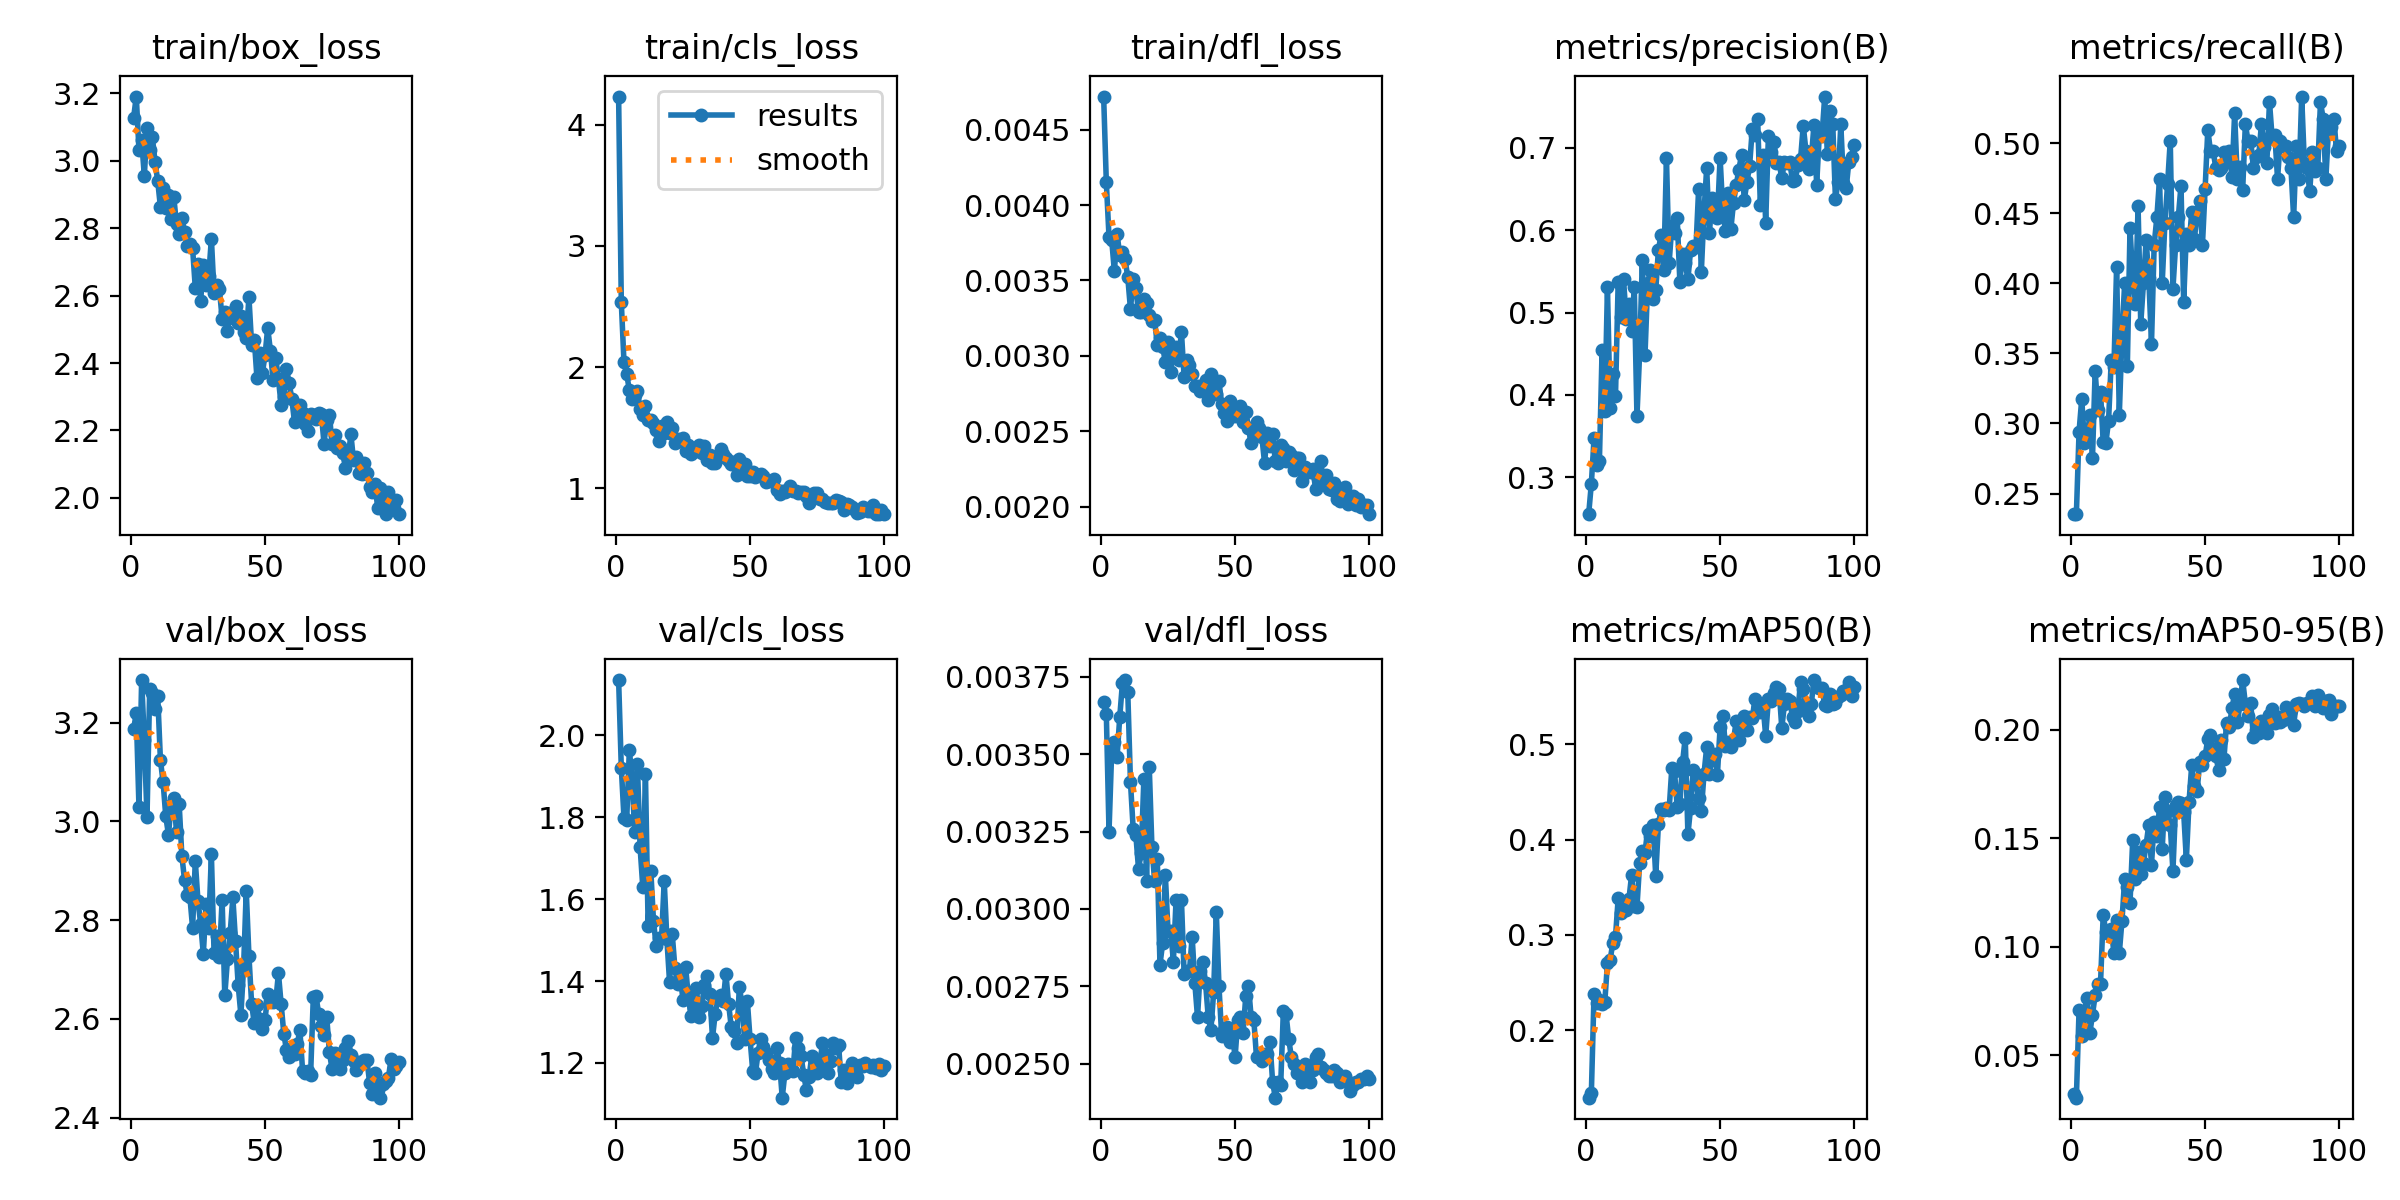

Values plotted in this chart, from the file beside it:
epoch, time, train/box_loss, train/cls_loss, train/dfl_loss, metrics/precision(B), metrics/recall(B), metrics/mAP50(B), metrics/mAP50-95(B), val/box_loss, val/cls_loss, val/dfl_loss, lr/pg0, lr/pg1, lr/pg2
1, 16.11, 3.127, 4.233, 0.00472, 0.2551, 0.2353, 0.1296, 0.03196, 3.187, 2.135, 0.00367, 0.00036, 0.00036, 0.00036
2, 17.69, 3.19, 2.533, 0.00415, 0.2922, 0.2353, 0.1344, 0.03042, 3.218, 1.921, 0.00363, 0.0007327, 0.0007327, 0.0007327
3, 19.09, 3.033, 2.039, 0.00379, 0.3473, 0.2941, 0.238, 0.07082, 3.029, 1.798, 0.00325, 0.001098, 0.001098, 0.001098
4, 20.5, 3.06, 1.945, 0.00377, 0.3149, 0.3176, 0.2283, 0.05878, 3.286, 1.792, 0.00351, 0.001455, 0.001455, 0.001455
5, 21.83, 2.955, 1.808, 0.00356, 0.3196, 0.2863, 0.232, 0.07004, 3.164, 1.965, 0.00354, 0.001806, 0.001806, 0.001806
6, 23.17, 3.097, 1.739, 0.00381, 0.4543, 0.2902, 0.2274, 0.07646, 3.009, 1.894, 0.00349, 0.001901, 0.001901, 0.001901
7, 24.67, 3.032, 1.77, 0.00367, 0.3807, 0.3059, 0.2294, 0.06001, 3.268, 1.764, 0.00362, 0.001881, 0.001881, 0.001881
8, 26.01, 3.069, 1.804, 0.00369, 0.531, 0.2752, 0.2704, 0.06868, 3.259, 1.931, 0.00373, 0.001861, 0.001861, 0.001861
9, 27.34, 2.997, 1.657, 0.00364, 0.3836, 0.3372, 0.2734, 0.07764, 3.228, 1.727, 0.00374, 0.001842, 0.001842, 0.001842
10, 28.72, 2.939, 1.605, 0.00352, 0.4248, 0.3099, 0.2921, 0.08276, 3.254, 1.631, 0.0037, 0.001822, 0.001822, 0.001822
11, 30.11, 2.863, 1.675, 0.00331, 0.3987, 0.3225, 0.298, 0.08298, 3.124, 1.906, 0.00341, 0.001802, 0.001802, 0.001802
12, 31.59, 2.918, 1.56, 0.00351, 0.5371, 0.2866, 0.3383, 0.1147, 3.079, 1.534, 0.00326, 0.001782, 0.001782, 0.001782
13, 32.97, 2.86, 1.56, 0.00345, 0.4942, 0.2863, 0.3233, 0.1068, 3.01, 1.67, 0.00324, 0.001762, 0.001762, 0.001762
14, 34.3, 2.899, 1.536, 0.00329, 0.5402, 0.302, 0.3302, 0.1061, 2.973, 1.547, 0.00313, 0.001743, 0.001743, 0.001743
15, 35.63, 2.827, 1.477, 0.00329, 0.4919, 0.3451, 0.3258, 0.108, 3.033, 1.486, 0.00318, 0.001723, 0.001723, 0.001723
16, 36.97, 2.891, 1.386, 0.00338, 0.511, 0.3402, 0.3372, 0.0972, 3.048, 1.505, 0.00342, 0.001703, 0.001703, 0.001703
17, 38.53, 2.811, 1.517, 0.00335, 0.4772, 0.4118, 0.3627, 0.1123, 2.979, 1.504, 0.00309, 0.001683, 0.001683, 0.001683
18, 40.02, 2.784, 1.457, 0.00327, 0.5312, 0.3059, 0.3299, 0.09696, 3.034, 1.644, 0.00346, 0.001663, 0.001663, 0.001663
19, 41.36, 2.831, 1.549, 0.00323, 0.374, 0.3632, 0.329, 0.1121, 2.93, 1.502, 0.0032, 0.001644, 0.001644, 0.001644
20, 42.7, 2.789, 1.457, 0.00324, 0.4509, 0.4, 0.3751, 0.1311, 2.881, 1.397, 0.00309, 0.001624, 0.001624, 0.001624
21, 44.08, 2.748, 1.5, 0.00307, 0.5638, 0.3412, 0.3877, 0.1274, 2.852, 1.514, 0.00316, 0.001604, 0.001604, 0.001604
22, 45.53, 2.752, 1.372, 0.00312, 0.4485, 0.4392, 0.3862, 0.1204, 2.846, 1.431, 0.00282, 0.001584, 0.001584, 0.001584
23, 46.86, 2.74, 1.409, 0.00306, 0.5358, 0.4039, 0.4105, 0.1492, 2.784, 1.393, 0.00289, 0.001564, 0.001564, 0.001564
24, 48.25, 2.623, 1.386, 0.00296, 0.5511, 0.3852, 0.4032, 0.1312, 2.92, 1.409, 0.00311, 0.001545, 0.001545, 0.001545
25, 49.57, 2.694, 1.417, 0.00309, 0.5168, 0.4549, 0.4152, 0.1435, 2.839, 1.354, 0.00293, 0.001525, 0.001525, 0.001525
26, 50.91, 2.585, 1.306, 0.00289, 0.5269, 0.3712, 0.3621, 0.1336, 2.793, 1.433, 0.00293, 0.001505, 0.001505, 0.001505
27, 52.25, 2.689, 1.357, 0.00304, 0.5761, 0.4, 0.4158, 0.1386, 2.731, 1.361, 0.00283, 0.001485, 0.001485, 0.001485
28, 53.69, 2.632, 1.286, 0.00306, 0.5944, 0.4309, 0.4315, 0.1471, 2.832, 1.315, 0.00303, 0.001465, 0.001465, 0.001465
29, 55.01, 2.658, 1.323, 0.00297, 0.552, 0.4039, 0.4312, 0.1563, 2.785, 1.334, 0.00288, 0.001446, 0.001446, 0.001446
30, 56.41, 2.769, 1.305, 0.00316, 0.6875, 0.3569, 0.4327, 0.1379, 2.933, 1.382, 0.00303, 0.001426, 0.001426, 0.001426
31, 57.75, 2.608, 1.357, 0.00286, 0.5606, 0.4274, 0.4311, 0.1574, 2.733, 1.313, 0.00279, 0.001406, 0.001406, 0.001406
32, 59.13, 2.631, 1.288, 0.00297, 0.6048, 0.4471, 0.4748, 0.1511, 2.768, 1.339, 0.0028, 0.001386, 0.001386, 0.001386
33, 60.55, 2.62, 1.346, 0.00294, 0.5965, 0.4745, 0.4713, 0.1643, 2.726, 1.39, 0.0028, 0.001366, 0.001366, 0.001366
34, 61.95, 2.532, 1.229, 0.00288, 0.6153, 0.4, 0.4344, 0.1452, 2.841, 1.413, 0.00291, 0.001347, 0.001347, 0.001347
35, 63.49, 2.55, 1.271, 0.0028, 0.5373, 0.4431, 0.437, 0.1691, 2.647, 1.367, 0.00276, 0.001327, 0.001327, 0.001327
36, 64.96, 2.496, 1.207, 0.0028, 0.5706, 0.4706, 0.4807, 0.1628, 2.721, 1.261, 0.00265, 0.001307, 0.001307, 0.001307
37, 66.29, 2.547, 1.206, 0.00277, 0.5603, 0.502, 0.5065, 0.156, 2.773, 1.32, 0.0028, 0.001287, 0.001287, 0.001287
38, 67.73, 2.533, 1.27, 0.00279, 0.5402, 0.3962, 0.4054, 0.1349, 2.846, 1.361, 0.00283, 0.001267, 0.001267, 0.001267
39, 69.07, 2.569, 1.325, 0.00284, 0.5763, 0.4274, 0.4333, 0.1655, 2.757, 1.365, 0.00276, 0.001248, 0.001248, 0.001248
40, 70.4, 2.518, 1.281, 0.00271, 0.5812, 0.4471, 0.4729, 0.1665, 2.668, 1.352, 0.00265, 0.001228, 0.001228, 0.001228
41, 71.73, 2.54, 1.246, 0.00288, 0.5793, 0.4698, 0.46, 0.1662, 2.608, 1.418, 0.00261, 0.001208, 0.001208, 0.001208
42, 73.07, 2.491, 1.227, 0.00279, 0.6504, 0.3866, 0.4431, 0.1621, 2.704, 1.344, 0.00273, 0.001188, 0.001188, 0.001188
43, 74.5, 2.475, 1.204, 0.00275, 0.5494, 0.4353, 0.43, 0.1401, 2.859, 1.287, 0.00299, 0.001168, 0.001168, 0.001168
44, 75.85, 2.595, 1.216, 0.00283, 0.6226, 0.427, 0.4688, 0.1668, 2.728, 1.278, 0.00275, 0.001149, 0.001149, 0.001149
45, 77.18, 2.455, 1.106, 0.00268, 0.6756, 0.451, 0.4968, 0.1836, 2.63, 1.249, 0.00259, 0.001129, 0.001129, 0.001129
46, 78.57, 2.47, 1.237, 0.00262, 0.5962, 0.4314, 0.4687, 0.1741, 2.591, 1.385, 0.00261, 0.001109, 0.001109, 0.001109
47, 79.9, 2.355, 1.187, 0.00257, 0.6394, 0.451, 0.4839, 0.1719, 2.628, 1.345, 0.00262, 0.001089, 0.001089, 0.001089
48, 81.34, 2.429, 1.2, 0.0027, 0.6184, 0.4588, 0.4897, 0.1853, 2.599, 1.257, 0.00257, 0.001069, 0.001069, 0.001069
49, 82.71, 2.37, 1.099, 0.0026, 0.6154, 0.4274, 0.4679, 0.1837, 2.579, 1.351, 0.0026, 0.00105, 0.00105, 0.00105
50, 84.05, 2.423, 1.101, 0.0026, 0.6883, 0.4676, 0.5175, 0.1879, 2.597, 1.259, 0.00252, 0.00103, 0.00103, 0.00103
51, 85.44, 2.504, 1.138, 0.00264, 0.6235, 0.5098, 0.5295, 0.1959, 2.65, 1.18, 0.00264, 0.00101, 0.00101, 0.00101
52, 86.82, 2.437, 1.092, 0.00267, 0.5992, 0.4941, 0.4979, 0.1975, 2.636, 1.174, 0.00265, 0.0009902, 0.0009902, 0.0009902
53, 88.56, 2.349, 1.11, 0.00256, 0.6449, 0.4941, 0.5019, 0.1911, 2.634, 1.225, 0.0026, 0.0009704, 0.0009704, 0.0009704
54, 89.91, 2.415, 1.114, 0.00263, 0.6013, 0.4824, 0.4964, 0.1878, 2.636, 1.259, 0.00272, 0.0009506, 0.0009506, 0.0009506
55, 91.25, 2.352, 1.103, 0.00252, 0.6334, 0.4811, 0.5044, 0.1817, 2.692, 1.239, 0.00275, 0.0009308, 0.0009308, 0.0009308
56, 92.6, 2.277, 1.049, 0.00242, 0.6544, 0.4824, 0.5237, 0.1955, 2.63, 1.225, 0.00265, 0.000911, 0.000911, 0.000911
57, 93.93, 2.298, 1.058, 0.00247, 0.6738, 0.494, 0.5041, 0.1864, 2.57, 1.208, 0.00264, 0.0008912, 0.0008912, 0.0008912
58, 95.38, 2.382, 1.061, 0.00256, 0.6917, 0.4863, 0.5177, 0.2033, 2.537, 1.185, 0.00252, 0.0008714, 0.0008714, 0.0008714
59, 96.78, 2.341, 1.076, 0.00252, 0.6366, 0.4941, 0.5292, 0.2013, 2.522, 1.175, 0.00252, 0.0008516, 0.0008516, 0.0008516
60, 98.13, 2.293, 0.9828, 0.00246, 0.6584, 0.4762, 0.5151, 0.2099, 2.54, 1.235, 0.00251, 0.0008318, 0.0008318, 0.0008318
... 40 more rows
